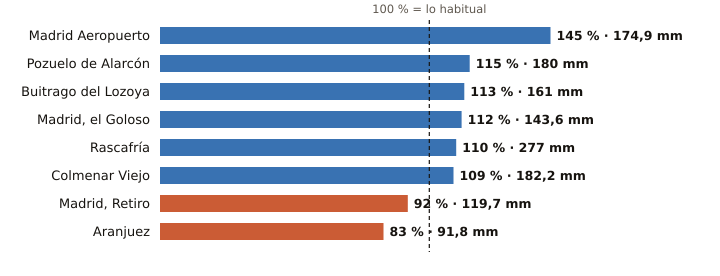

The table this chart was drawn from, first rows:
estacion, provincia, indicativo, mm_otono, referencia_mm, pct, periodo_referencia, hasta, hora
Madrid Aeropuerto, Madrid, 3129, 174.9, 120.3, 145, 1991-2020, 2026-11-22, 21
Pozuelo de Alarcón, Madrid, 3194Y, 180.0, 157.2, 115, 2006-2025, 2026-11-22, 21
Buitrago del Lozoya, Madrid, 3110C, 161.0, 142.4, 113, 1997-2025, 2026-11-22, 21
Madrid, el Goloso, Madrid, 3126Y, 143.6, 128.1, 112, 2004-2025, 2026-11-22, 18
Rascafría, Madrid, 3104Y, 277.0, 252.5, 110, 2003-2025, 2026-11-22, 21
Colmenar Viejo, Madrid, 3191E, 182.2, 167.4, 109, 1991-2020, 2026-11-22, 21
Madrid, Retiro, Madrid, 3195, 119.7, 130.7, 92, 1991-2020, 2026-11-22, 21
Aranjuez, Madrid, 3100B, 91.8, 110.8, 83, 1997-2025, 2026-11-22, 21
